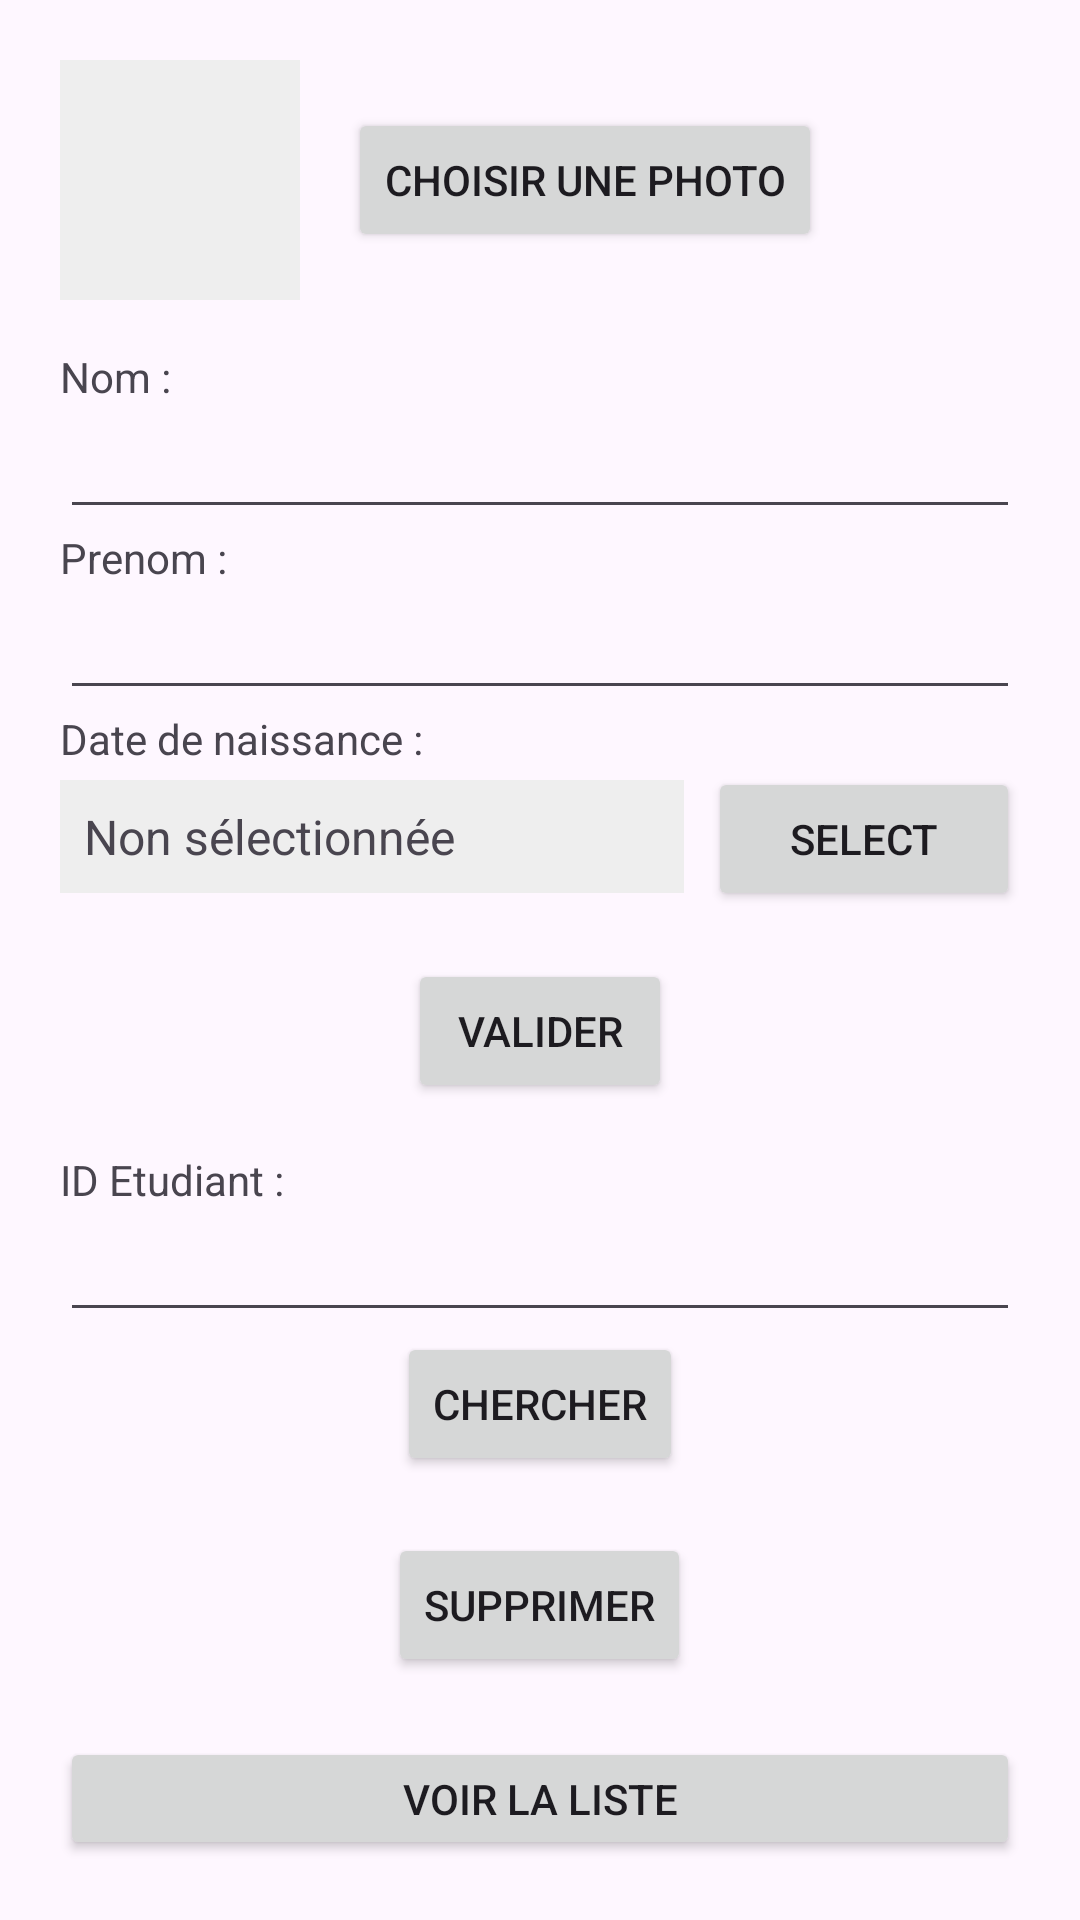

Layout XML and referenced resources for this Android screen:
<!-- AndroidManifest.xml: application theme Theme.AppTP_4 -->
<!-- res/layout/activity_main.xml -->
<?xml version="1.0" encoding="utf-8"?>
<LinearLayout xmlns:android="http://schemas.android.com/apk/res/android"
    xmlns:tools="http://schemas.android.com/tools"
    android:layout_width="match_parent"
    android:layout_height="match_parent"
    android:padding="20dp"
    android:orientation="vertical"
    android:weightSum="1"
    tools:context=".MainActivity">

    <LinearLayout
        android:layout_width="match_parent"
        android:layout_height="wrap_content"
        android:orientation="horizontal"
        android:gravity="center_vertical"
        android:layout_marginBottom="16dp">

        <ImageView
            android:id="@+id/image_etudiant"
            android:layout_width="80dp"
            android:layout_height="80dp"
            android:scaleType="centerCrop"
            android:background="#EEEEEE"
            android:layout_marginEnd="16dp"
            android:contentDescription="@string/photo_de_l_tudiant"/>

        <Button
            android:id="@+id/btn_select_image"
            android:layout_width="wrap_content"
            android:layout_height="wrap_content"
            android:text="@string/choisir_une_photo"/>
    </LinearLayout>

    <TextView
        android:layout_width="match_parent"
        android:layout_height="wrap_content"
        android:text="@string/nom"
        android:id="@+id/textView" />

    <EditText
        android:layout_width="match_parent"
        android:layout_height="wrap_content"
        android:id="@+id/nom" />

    <TextView
        android:layout_width="wrap_content"
        android:layout_height="wrap_content"
        android:text="@string/prenom"
        android:id="@+id/textView2" />

    <EditText
        android:layout_width="match_parent"
        android:layout_height="wrap_content"
        android:id="@+id/prenom" />

    <TextView
        android:layout_width="wrap_content"
        android:layout_height="wrap_content"
        android:text="@string/date_de_naissance"
        android:id="@+id/textView4" />

    <LinearLayout
        android:layout_width="match_parent"
        android:layout_height="wrap_content"
        android:orientation="horizontal">

        <TextView
            android:id="@+id/date_naissance"
            android:layout_width="0dp"
            android:layout_height="wrap_content"
            android:layout_weight="2"
            android:text="Non sélectionnée"
            android:textSize="16sp"
            android:padding="8dp"
            android:background="#EEEEEE"/>

        <Button
            android:id="@+id/btn_select_date"
            android:layout_width="0dp"
            android:layout_height="wrap_content"
            android:layout_weight="1"
            android:text="Select"
            android:layout_marginStart="8dp"/>
    </LinearLayout>

    <Button
        android:layout_width="wrap_content"
        android:layout_height="wrap_content"
        android:text="Valider"
        android:id="@+id/bn"
        android:layout_gravity="center_horizontal"
        android:layout_marginTop="16dp" />

    <TextView
        android:layout_width="wrap_content"
        android:layout_height="wrap_content"
        android:text="ID Etudiant :"
        android:id="@+id/textView3"
        android:layout_marginTop="16dp" />

    <EditText
        android:layout_width="match_parent"
        android:layout_height="wrap_content"
        android:inputType="numberSigned"
        android:id="@+id/id" />

    <Button
        android:layout_width="wrap_content"
        android:layout_height="wrap_content"
        android:text="Chercher"
        android:id="@+id/load"
        android:layout_gravity="center_horizontal" />

    <TextView
        android:id="@+id/res"
        android:layout_width="match_parent"
        android:layout_height="wrap_content" />

    <Button
        android:layout_width="wrap_content"
        android:layout_height="wrap_content"
        android:text="@string/supprimer"
        android:id="@+id/delete"
        android:layout_gravity="center_horizontal" />

    <Button
        android:layout_width="match_parent"
        android:layout_height="wrap_content"
        android:text="@string/voir_la_liste"
        android:id="@+id/viewTable"
        android:layout_marginTop="20dp" />
</LinearLayout>
<!-- resources referenced by this layout -->
<resources>
  <string name="choisir_une_photo">Choisir une photo</string>
  <string name="date_de_naissance">Date de naissance :</string>
  <string name="nom">Nom :</string>
  <string name="photo_de_l_tudiant">Photo de l\'étudiant</string>
  <string name="prenom">Prenom :</string>
  <string name="supprimer">Supprimer</string>
  <string name="voir_la_liste">Voir la liste</string>
  <style name="Theme.AppTP_4" parent="Base.Theme.AppTP_4" />
  <style name="Base.Theme.AppTP_4" parent="Theme.Material3.DayNight.NoActionBar">
          
          
      </style>
</resources>
